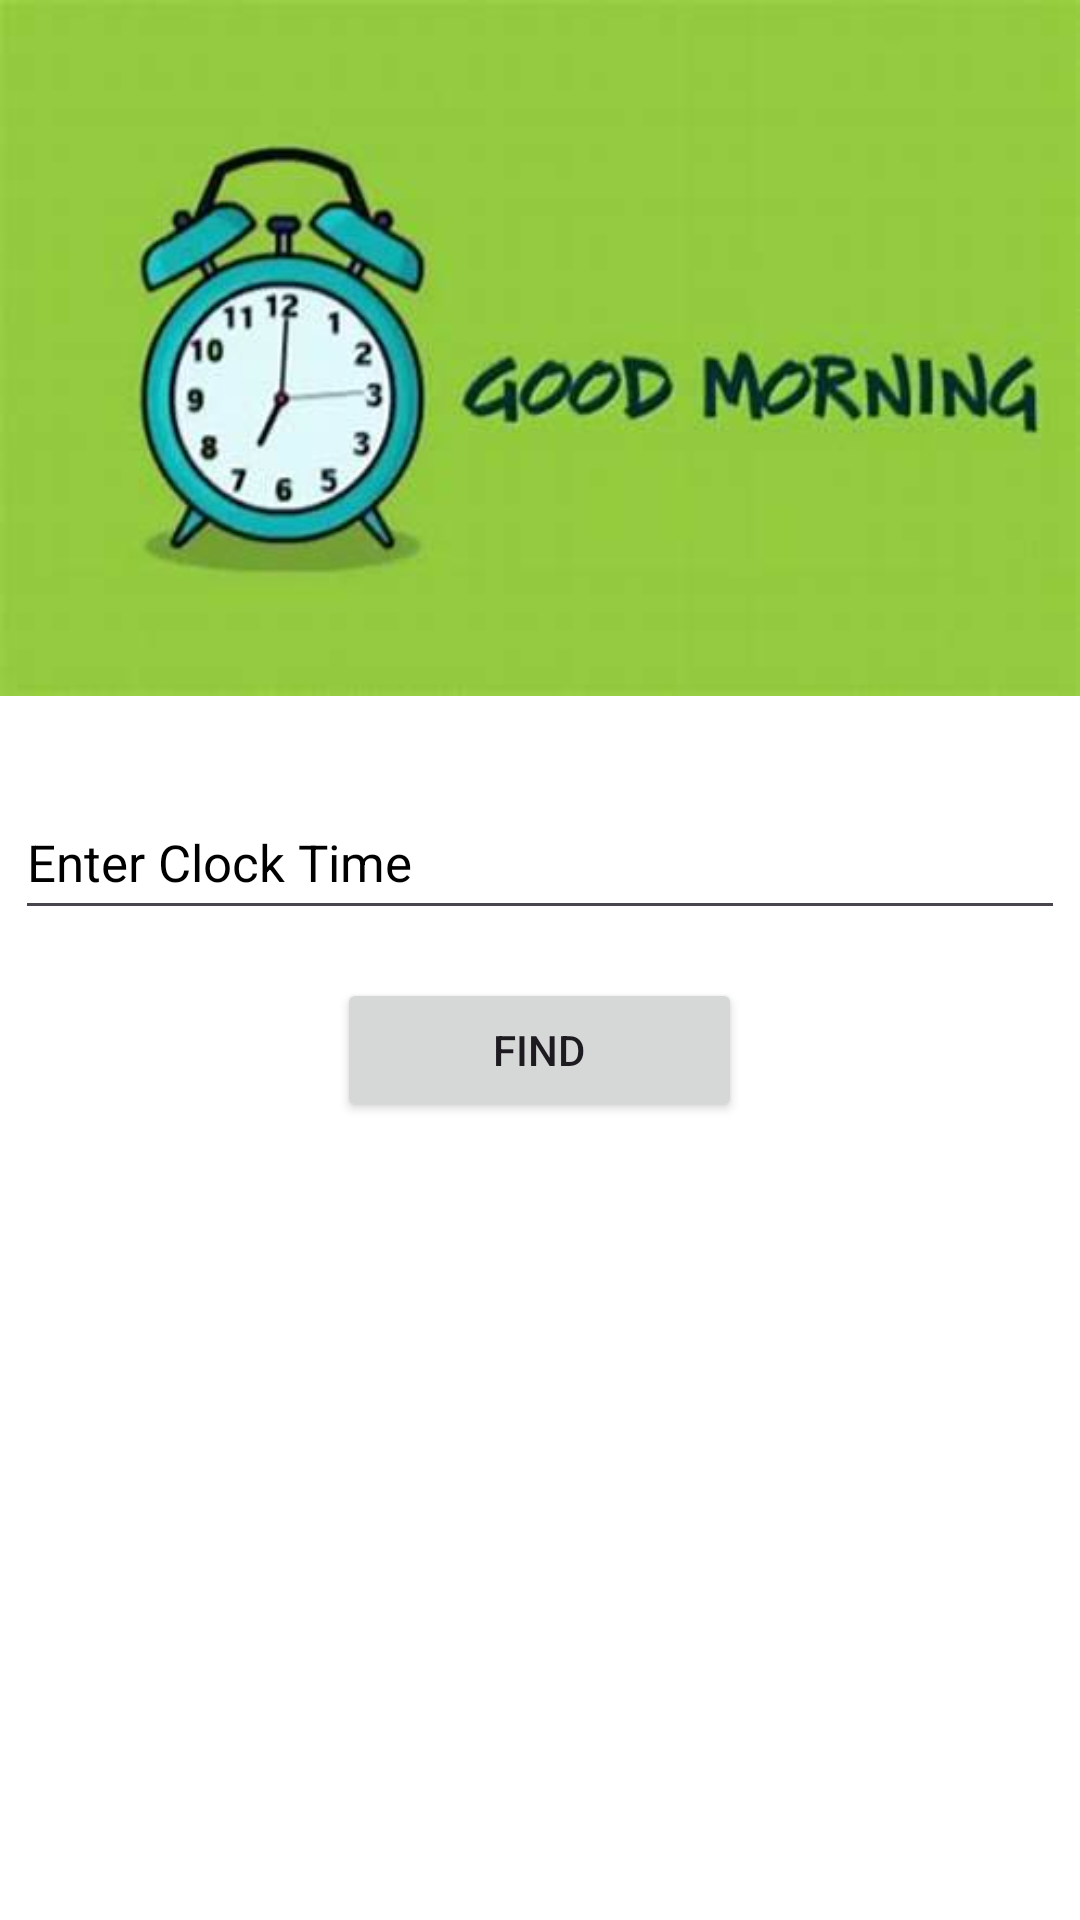

The Android layout XML behind this screen, and the referenced resources:
<!-- AndroidManifest.xml: application theme Theme.MADASSIGNMENT -->
<!-- res/layout/activity_app6.xml -->
<?xml version="1.0" encoding="utf-8"?>
<LinearLayout xmlns:android="http://schemas.android.com/apk/res/android"
    xmlns:app="http://schemas.android.com/apk/res-auto"
    xmlns:tools="http://schemas.android.com/tools"
    android:layout_width="match_parent"
    android:layout_height="match_parent"
    android:background="@color/white"
    android:orientation="vertical"
    tools:context=".App6">

    <ImageView
        android:layout_width="match_parent"
        android:layout_height="232dp"
        android:layout_gravity="top"
        android:scaleType="fitXY"
        app:srcCompat="@drawable/clock_timer" />

    <EditText
        android:id="@+id/timeInput"
        android:layout_width="350dp"
        android:layout_height="wrap_content"
        android:layout_gravity="center_vertical|center_horizontal"
        android:layout_marginStart="16dp"
        android:layout_marginTop="30dp"
        android:layout_marginEnd="16dp"
        android:textColor="@color/black"
        android:textColorHint="@color/black"
        android:hint="Enter Clock Time"
        android:textSize="17sp"
        android:inputType="number"
        android:minHeight="48dp" />

    <Button
        android:id="@+id/checkTime"
        android:layout_width="135dp"
        android:layout_height="wrap_content"
        android:layout_gravity="center_vertical|center_horizontal"
        android:ems="50"
        android:layout_marginTop="16dp"
        android:text="Find" />

    <TextView
        android:id="@+id/resultTextView"
        android:layout_width="350dp"
        android:layout_height="match_parent"
        android:layout_gravity="center_vertical|center_horizontal"
        android:layout_margin="15dp"
        android:maxLines="8"
        android:textSize="20sp"
        android:background="@color/white"
        android:textColor="@color/black" />

</LinearLayout>
<!-- resources referenced by this layout -->
<resources>
  <color name="black">#FF000000</color>
  <color name="white">#FFFFFFFF</color>
  <!-- drawable clock_timer: jpeg bitmap (drawable, 11660 bytes) -->
  <style name="Theme.MADASSIGNMENT" parent="Base.Theme.MADASSIGNMENT" />
  <style name="Base.Theme.MADASSIGNMENT" parent="Theme.Material3.DayNight.NoActionBar">
          
          
      </style>
</resources>
